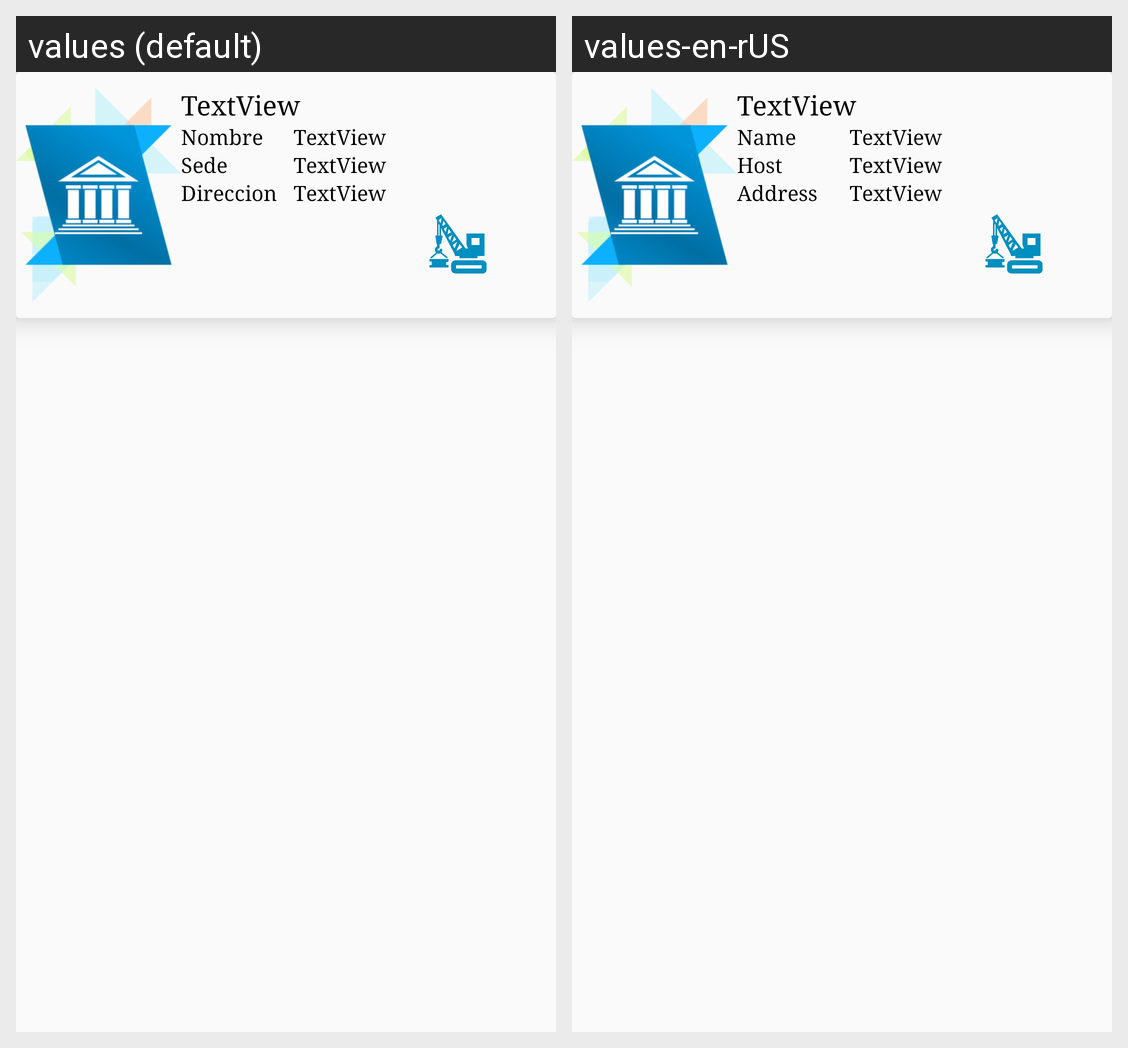

This grid shows one Android layout under two languages. Give, for every string resource on the screen, its name, the default text and each shown locale's text.
Android screen res/layout/targetainstituciones.xml rendered under 2 locales, left to right: values (default), values-en-rUS. Device: Nexus 5 (rendered at 1080×1920; each locale shown at half size, 540×960, under a caption strip naming it); theme AppTheme.
Strings drawn on this screen, with the default value and each locale's value (text and hints the layout hard-codes, and strings that could not be matched under every locale, appear in the picture but are not listed):

nombre
  values: Nombre
  values-en-rUS: Name

sede
  values: Sede
  values-en-rUS: Host

direccion
  values: Direccion
  values-en-rUS: Address
